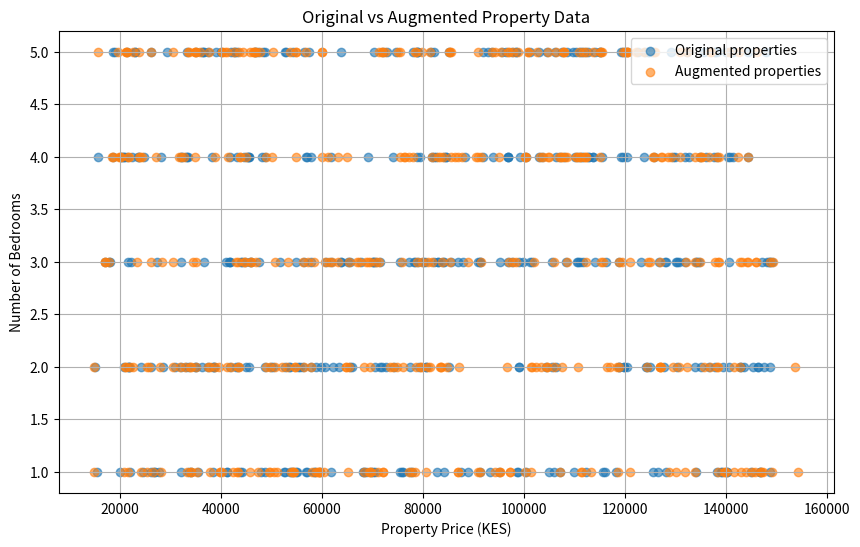

Reproduce this figure in Python.

import numpy as np
import pandas as pd
import matplotlib.pyplot as plt


# 1. Generate sample property data

np.random.seed(42)

number_of_properties = 500

locations = ["Kilimani", "Ruiru", "Karen", "Westlands", "Thika"]
property_types = ["Apartment", "House", "Bedsitter", "Maisonette"]

properties = pd.DataFrame({
    "user_location": np.random.choice(locations, number_of_properties),
    "property_location": np.random.choice(locations, number_of_properties),
    "property_type": np.random.choice(property_types, number_of_properties),
    "bedrooms": np.random.randint(1, 6, number_of_properties),
    "bathrooms": np.random.randint(1, 5, number_of_properties),
    "price_kes": np.random.randint(15000, 150001, number_of_properties),
    "furnished": np.random.choice(["Yes", "No"], number_of_properties)
})


# 2. Create illustrative suitability labels

def calculate_suitability(row):

    score = 0

    if row["user_location"] == row["property_location"]:
        score += 1

    if row["price_kes"] <= 100000:
        score += 1

    if row["bedrooms"] >= 2 and row["bathrooms"] >= 1:
        score += 1

    if row["furnished"] == "Yes":
        score += 1

    return 1 if score >= 2 else 0


properties["suitable"] = properties.apply(
    calculate_suitability,
    axis=1
)

print("Original property dataset:")
print(properties.head())

print("\nOriginal dataset shape:", properties.shape)


# 3. Split the data before augmentation

shuffled_properties = properties.sample(
    frac=1,
    random_state=42
).reset_index(drop=True)

split_index = int(len(shuffled_properties) * 0.8)

train_data = shuffled_properties.iloc[:split_index].copy()
validation_data = shuffled_properties.iloc[split_index:].copy()

print("\nOriginal training records:", len(train_data))
print("Validation records:", len(validation_data))


# 4. Create augmented property records

def augment_property(row):

    new_row = row.copy()

    # Introduce a small price variation

    price_change = np.random.uniform(0.95, 1.05)

    new_row["price_kes"] = int(
        new_row["price_kes"] * price_change
    )

    # Occasionally change the bedroom count

    if np.random.random() < 0.3:

        new_row["bedrooms"] += np.random.choice([-1, 1])

        new_row["bedrooms"] = np.clip(
            new_row["bedrooms"],
            1,
            5
        )

    # Occasionally change the bathroom count

    if np.random.random() < 0.3:

        new_row["bathrooms"] += np.random.choice([-1, 1])

        new_row["bathrooms"] = np.clip(
            new_row["bathrooms"],
            1,
            5
        )

    # Recalculate the label after modifying the property

    new_row["suitable"] = calculate_suitability(new_row)

    return new_row


# 5. Generate additional training records

augmented_records = []

for _, row in train_data.iterrows():

    augmented_records.append(
        augment_property(row)
    )

augmented_data = pd.DataFrame(augmented_records)

expanded_train_data = pd.concat(
    [train_data, augmented_data],
    ignore_index=True
)


# 6. Compare original and augmented data

print("\nOriginal training records:", len(train_data))
print("Generated records:", len(augmented_data))
print("Expanded training records:", len(expanded_train_data))

print("\nOriginal label distribution:")
print(train_data["suitable"].value_counts())

print("\nExpanded label distribution:")
print(expanded_train_data["suitable"].value_counts())


# 7. Visualise the original and augmented records

plt.figure(figsize=(10, 6))

plt.scatter(
    train_data["price_kes"],
    train_data["bedrooms"],
    label="Original properties",
    alpha=0.6
)

plt.scatter(
    augmented_data["price_kes"],
    augmented_data["bedrooms"],
    label="Augmented properties",
    alpha=0.6
)

plt.xlabel("Property Price (KES)")
plt.ylabel("Number of Bedrooms")
plt.title("Original vs Augmented Property Data")
plt.legend()
plt.grid(True)
plt.show()


# 8. Verify that validation data was not augmented

print("\nValidation dataset shape:", validation_data.shape)

print(
    "Validation data remains unchanged:",
    len(validation_data) == len(properties) - len(train_data)
)


# 9. Inspect some augmented records

print("\nSample augmented property records:")
print(augmented_data.head())
